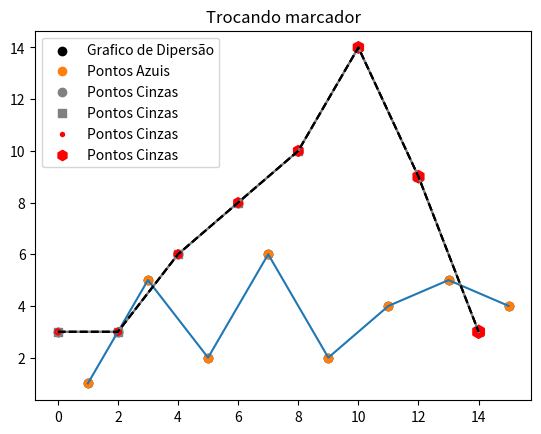

The script that saved this image:
import matplotlib.pyplot as plt

x1 = [1,3,5,7,9,11,13,15]
y1 = [1,5,2,6,2,4,5,4]

x2 = [0,2,4,6,8,10,12,14]
y2 = [3,3,6,8,10,14,9,3]


plt.scatter(x1,y1, label = "Grafico de Dipersão", color = "k")
plt.title("ScatterPlot")
plt.scatter(x2,y2)
plt.show()




plt.title("Scatterplot + plot (Grafico de Dispersão)")
plt.scatter(x1,y1, label = "Pontos Azuis")
plt.plot(x1,y1)
plt.legend()

plt.scatter(x2,y2, label = "Pontos Cinzas", color = 'gray')
plt.plot(x2,y2, color = 'gray')
plt.legend()


plt.show()



plt.scatter(x2,y2, label = "Pontos Cinzas", color = 'gray', marker = "s")
plt.title("Trocando marcador")
plt.plot(x2,y2, color = 'gray')
plt.legend()
plt.show()


plt.scatter(x2,y2, label = "Pontos Cinzas", color = 'r', marker = "h", s=10)
plt.plot(x2,y2, color = 'k', linestyle="--")
plt.legend()
plt.show()



z = [20,30,40,50,60,70,80,90]

plt.scatter(x2,y2, label = "Pontos Cinzas", color = 'r', marker = "h", s=z)
plt.plot(x2,y2, color = 'k', linestyle="--")
plt.legend()
plt.show()


# z = Represeta do tamanho do plot (Definido por uma lista)
